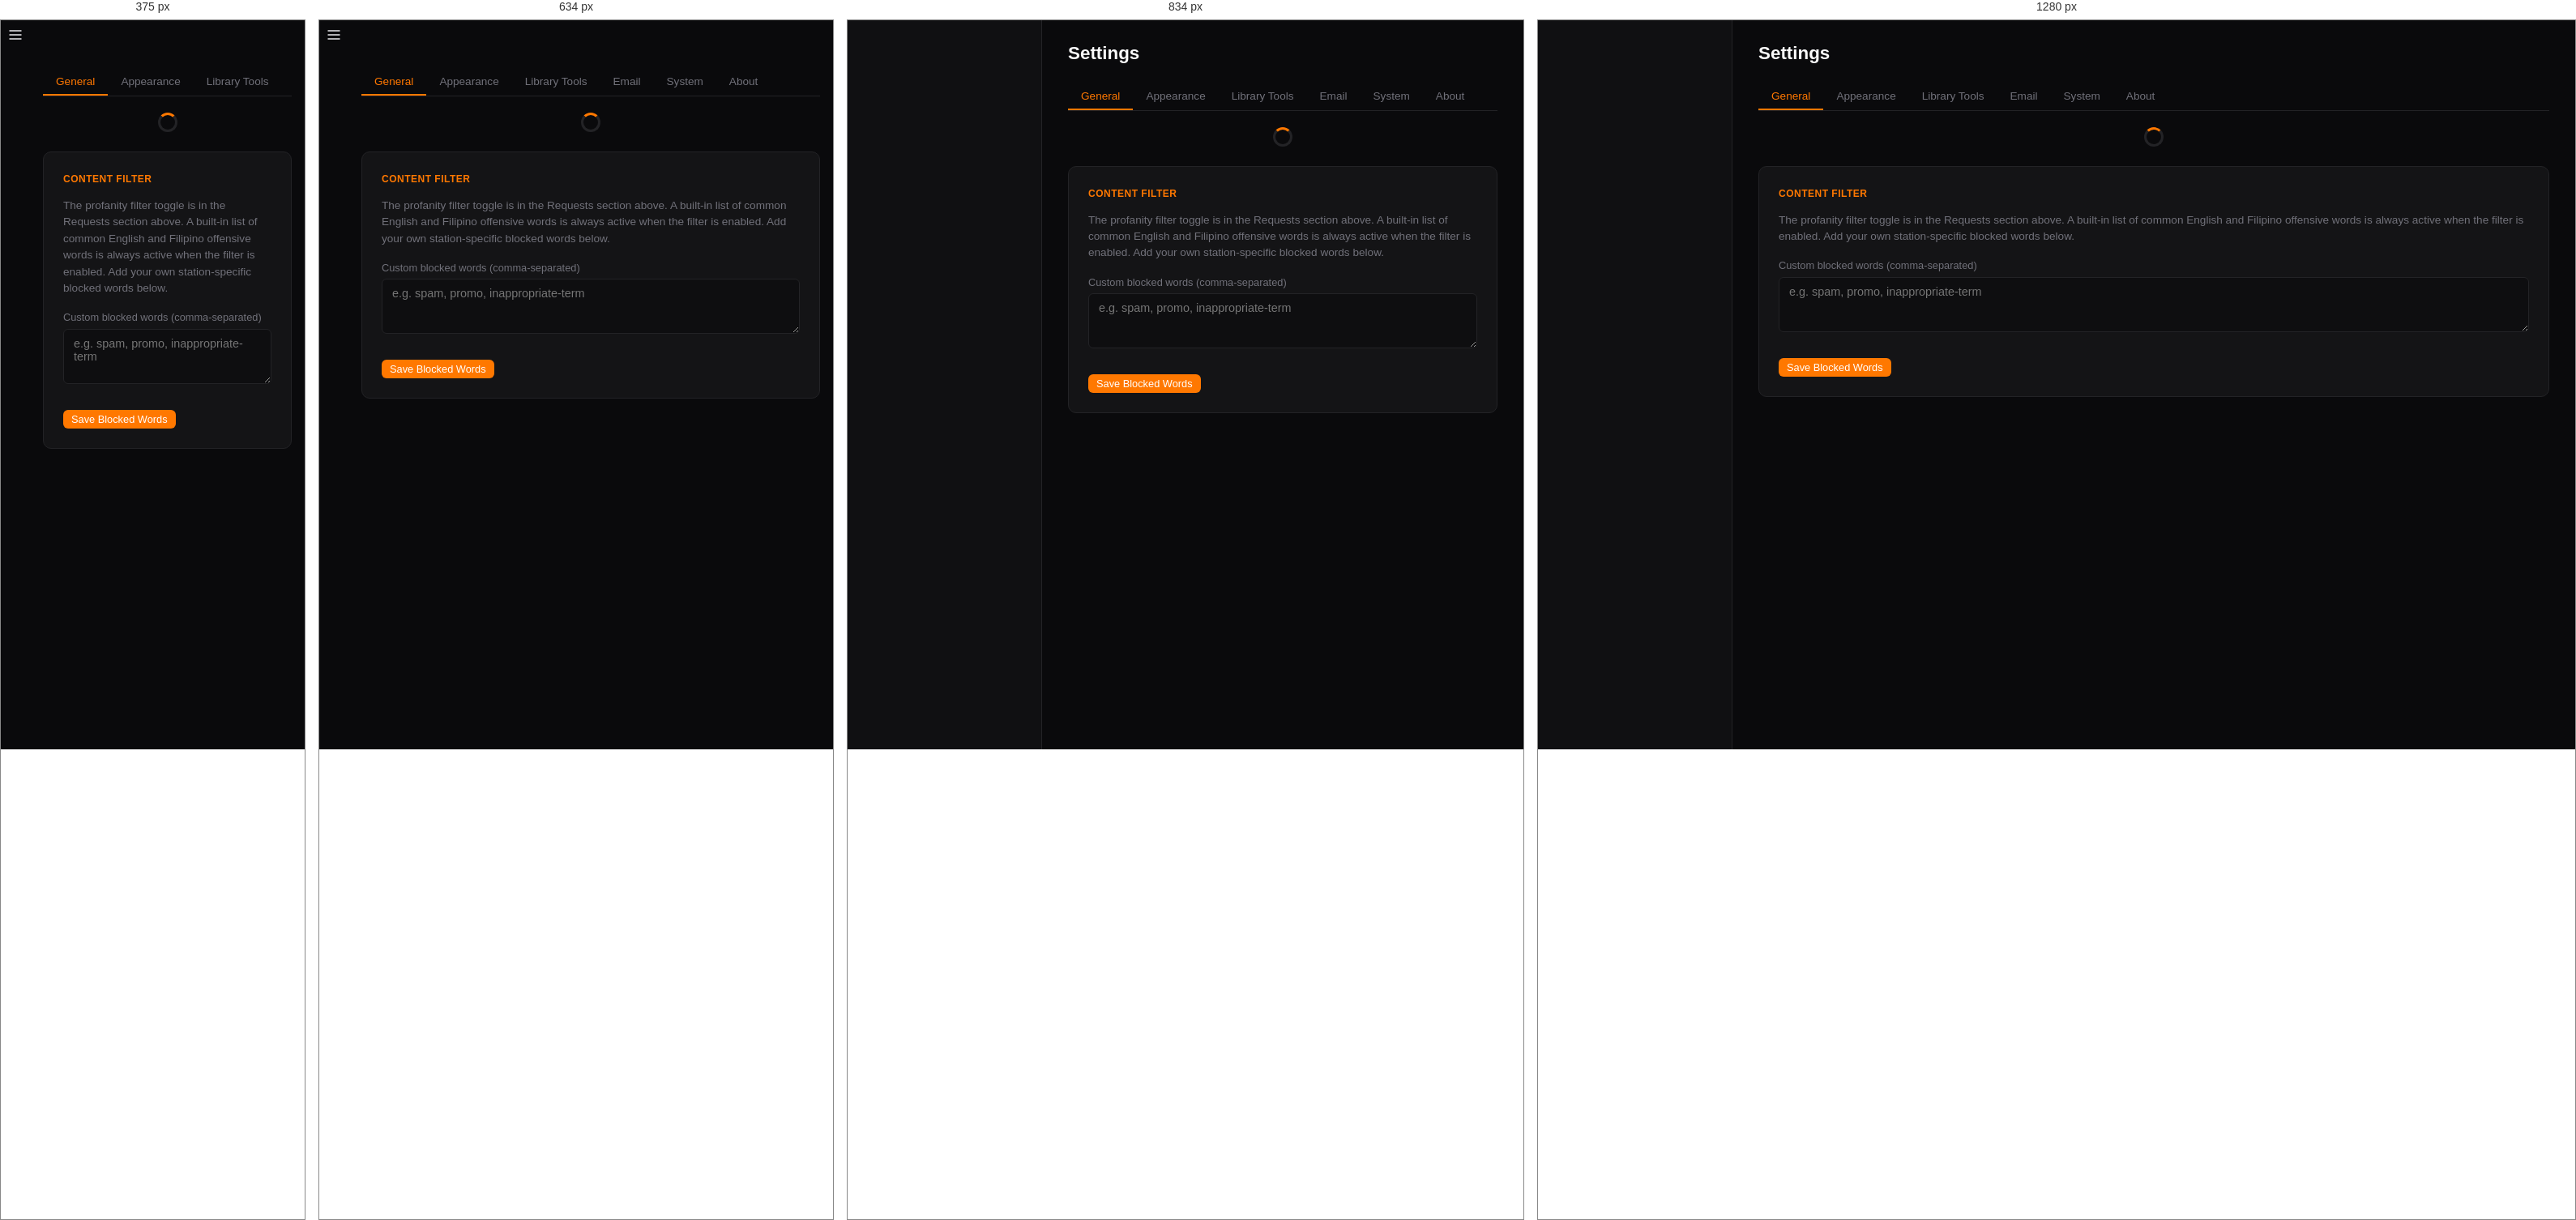
Rendered at 375 px, 634 px, 834 px and 1280 px, left to right.

<!-- file: settings.html -->
<!DOCTYPE html>
<html lang="en">
<head>
<meta charset="UTF-8">
<meta name="viewport" content="width=device-width, initial-scale=1.0">
<title>Admin — Settings</title>
<link rel="icon" type="image/svg+xml" href="/assets/icon.svg">
<link rel="stylesheet" href="/admin/css/admin.css?v=glow1">
</head>
<body>
<div class="app">
  <button id="hamburger" class="hamburger">
    <svg viewBox="0 0 24 24" width="20" height="20" fill="none" stroke="currentColor" stroke-width="2"><line x1="3" y1="6" x2="21" y2="6"/><line x1="3" y1="12" x2="21" y2="12"/><line x1="3" y1="18" x2="21" y2="18"/></svg>
  </button>
  <div id="overlay" class="overlay"></div>
  <aside id="sidebar" class="sidebar"></aside>

  <main class="main">
    <h1 class="page-title">Settings</h1>

    <div class="tabs" id="settingsTabs">
      <button class="tab active" data-tab="general">General</button>
      <button class="tab" data-tab="appearance">Appearance</button>
      <button class="tab" data-tab="tools">Library Tools</button>
      <button class="tab" data-tab="email">Email</button>
      <button class="tab" data-tab="system">System</button>
      <button class="tab" data-tab="about">About</button>
    </div>

    <!-- ── General tab ──────────────────────────────── -->
    <div class="tab-panel active" id="tab-general">
      <div id="settingsContainer">
        <div class="spinner"></div>
      </div>

      <!-- Content Filter section -->
      <div class="card" style="padding:24px;margin-top:24px">
        <h3 class="settings-section-title">Content Filter</h3>
        <p style="color:var(--text-dim);font-size:.85rem;margin-bottom:16px">
          The profanity filter toggle is in the Requests section above.
          A built-in list of common English and Filipino offensive words is always active when the filter is enabled.
          Add your own station-specific blocked words below.
        </p>
        <div class="settings-field">
          <label>Custom blocked words <span style="color:var(--text-dim);font-weight:400">(comma-separated)</span></label>
          <textarea id="blockedWords" rows="3" placeholder="e.g. spam, promo, inappropriate-term" style="margin-bottom:0;width:100%;resize:vertical;font-family:inherit;font-size:.9rem"></textarea>
        </div>
        <button id="btnSaveBlockedWords" class="btn btn-primary btn-sm" style="margin-top:12px" onclick="RendezVoxSettings.saveBlockedWords()">Save Blocked Words</button>
      </div>
    </div>

    <!-- ── Appearance tab ─────────────────────────── -->
    <div class="tab-panel" id="tab-appearance">

      <!-- Theme picker -->
      <div class="card" style="padding:24px">
        <h3 class="settings-section-title">Theme</h3>
        <p style="color:var(--text-dim);font-size:.85rem;margin-bottom:16px">
          Choose a theme for the admin panel. This preference is saved locally in your browser.
        </p>
        <div style="display:flex;align-items:center;gap:12px;margin-bottom:8px">
          <select id="themeSelect" style="margin-bottom:0;max-width:300px"></select>
          <div id="themePreviewDot" style="width:20px;height:20px;border-radius:50%;border:2px solid var(--border);flex-shrink:0"></div>
        </div>

        <hr style="border:none;border-top:1px solid var(--border);margin:24px 0">

        <h3 class="settings-section-title">Accent Color</h3>
        <p style="color:var(--text-dim);font-size:.85rem;margin-bottom:16px">
          Override the accent color used for highlights and buttons.
        </p>
        <div style="display:flex;align-items:center;gap:12px">
          <input type="color" id="accentColorPicker" style="width:40px;height:40px;padding:0;border:2px solid var(--border);border-radius:6px;cursor:pointer;background:none">
          <input type="text" id="accentColorHex" placeholder="#ff7800" maxlength="7" style="max-width:120px;margin-bottom:0">
          <button class="btn btn-ghost btn-sm" id="btnResetAccent">Reset</button>
        </div>
      </div>

    </div>

    <!-- ── Library Tools tab ────────────────────────── -->
    <div class="tab-panel" id="tab-tools">

      <!-- Scan and Tag -->
      <div class="card" style="padding:24px">
        <h3 class="settings-section-title">Scan and Tag</h3>
        <p style="color:var(--text-dim);font-size:.85rem;margin-bottom:16px">
          Scan all songs and look up metadata (genre/category) from MusicBrainz, TheAudioDB, and audio file tags.
          Fixes missing titles from filenames. Songs without a match keep their current values.
        </p>
        <div class="settings-field" style="margin-bottom:16px">
          <label>Auto-tag new songs</label>
          <div style="display:flex;align-items:center;gap:12px">
            <label class="toggle">
              <input type="checkbox" id="autoTagEnabled">
              <span class="slider"></span>
            </label>
            <span style="color:var(--text-dim);font-size:.8rem">Automatically tag unprocessed songs every 15 minutes</span>
          </div>
          <div id="autoTagStatus" style="margin-top:8px;font-size:.8rem;color:var(--text-dim)"></div>
        </div>
        <div class="settings-field">
          <label>AcoustID API key <span style="color:var(--text-dim);font-weight:400">(optional — enables audio fingerprinting)</span></label>
          <div style="font-size:.78rem;color:var(--text-dim);margin-bottom:4px">Get a free key at <a href="https://acoustid.org/new-application" target="_blank" rel="noopener" style="color:var(--accent)">acoustid.org/new-application</a></div>
          <div style="display:flex;gap:8px;align-items:flex-start">
            <div class="eye-wrap" style="flex:1">
              <input type="password" id="acoustidApiKey" placeholder="Paste your API key here" style="padding-right:36px;width:100%">
              <button type="button" class="eye-toggle" onclick="RendezVoxSettings.toggleVis('acoustidApiKey',this)" title="Show/hide API key" aria-label="Toggle API key visibility">
                <svg viewBox="0 0 24 24" width="16" height="16" fill="none" stroke="currentColor" stroke-width="2"><path d="M1 12s4-8 11-8 11 8 11 8-4 8-11 8S1 12 1 12z"/><circle cx="12" cy="12" r="3"/></svg>
              </button>
            </div>
            <button id="btnSaveApiKey" class="btn btn-ghost btn-sm" style="white-space:nowrap" onclick="RendezVoxSettings.saveApiKey()">Save Key</button>
          </div>
        </div>
        <div class="settings-field">
          <label>TheAudioDB API key <span style="color:var(--text-dim);font-weight:400">(optional — enables cover art from TheAudioDB)</span></label>
          <div style="font-size:.78rem;color:var(--text-dim);margin-bottom:4px">Free tier key is <code>2</code>. Get your own at <a href="https://www.theaudiodb.com/api_guide.php" target="_blank" rel="noopener" style="color:var(--accent)">theaudiodb.com</a></div>
          <div style="display:flex;gap:8px;align-items:flex-start">
            <div class="eye-wrap" style="flex:1">
              <input type="password" id="theAudioDbApiKey" placeholder="Default &quot;2&quot; is free tier" style="padding-right:36px;width:100%">
              <button type="button" class="eye-toggle" onclick="RendezVoxSettings.toggleVis('theAudioDbApiKey',this)" title="Show/hide API key" aria-label="Toggle API key visibility">
                <svg viewBox="0 0 24 24" width="16" height="16" fill="none" stroke="currentColor" stroke-width="2"><path d="M1 12s4-8 11-8 11 8 11 8-4 8-11 8S1 12 1 12z"/><circle cx="12" cy="12" r="3"/></svg>
              </button>
            </div>
            <button id="btnSaveTheAudioDbKey" class="btn btn-ghost btn-sm" style="white-space:nowrap" onclick="RendezVoxSettings.saveTheAudioDbKey()">Save Key</button>
          </div>
        </div>
        <div id="genreScanStatus" style="display:none;margin-bottom:12px">
          <div style="display:flex;justify-content:space-between;font-size:.85rem;margin-bottom:4px">
            <span id="genreScanLabel">Scanning…</span>
            <span id="genreScanPct">0%</span>
          </div>
          <div style="background:var(--bg-input);border-radius:4px;height:8px;overflow:hidden">
            <div id="genreScanBar" style="background:var(--accent);height:100%;width:0;transition:width .3s"></div>
          </div>
          <div style="font-size:.8rem;color:var(--text-dim);margin-top:6px">
            <span id="genreScanDetails"></span>
          </div>
        </div>
        <button id="btnGenreScan" class="btn btn-primary btn-sm" onclick="RendezVoxSettings.startGenreScan()">Scan and Tag</button>
        <button id="btnStopScan" class="btn btn-sm hidden" style="background:var(--danger);color:#fff;margin-left:8px" onclick="RendezVoxSettings.stopGenreScan()">Stop</button>
      </div>

      <!-- Library Sync -->
      <div class="card" style="padding:24px;margin-top:24px">
        <h3 class="settings-section-title">Library Sync</h3>
        <p style="color:var(--text-dim);font-size:.85rem;margin-bottom:16px">
          Scan all active songs and check that their files still exist on disk.
          Missing files are deactivated (not deleted) so Liquidsoap won't try to play them.
        </p>
        <div class="settings-field" style="margin-bottom:16px">
          <label>Auto-sync library</label>
          <div style="display:flex;align-items:center;gap:12px">
            <label class="toggle">
              <input type="checkbox" id="autoSyncEnabled">
              <span class="slider"></span>
            </label>
            <span style="color:var(--text-dim);font-size:.8rem">Automatically check for missing files every 15 minutes</span>
          </div>
          <div id="autoSyncStatus" style="margin-top:8px;font-size:.8rem;color:var(--text-dim)"></div>
        </div>
        <div id="librarySyncStatus" style="display:none;margin-bottom:12px">
          <div style="display:flex;justify-content:space-between;font-size:.85rem;margin-bottom:4px">
            <span id="librarySyncLabel">Syncing…</span>
            <span id="librarySyncPct">0%</span>
          </div>
          <div style="background:var(--bg-input);border-radius:4px;height:8px;overflow:hidden">
            <div id="librarySyncBar" style="background:var(--accent);height:100%;width:0;transition:width .3s"></div>
          </div>
          <div style="font-size:.8rem;color:var(--text-dim);margin-top:6px">
            <span id="librarySyncDetails"></span>
          </div>
        </div>
        <button id="btnLibrarySync" class="btn btn-primary btn-sm" onclick="RendezVoxSettings.startLibrarySync()">Sync Library</button>
        <button id="btnStopSync" class="btn btn-sm hidden" style="background:var(--danger);color:#fff;margin-left:8px" onclick="RendezVoxSettings.stopLibrarySync()">Stop</button>
      </div>

      <!-- Artist Cleanup -->
      <div class="card" style="padding:24px;margin-top:24px">
        <h3 class="settings-section-title">Artist Cleanup</h3>
        <p style="color:var(--text-dim);font-size:.85rem;margin-bottom:16px">
          Merge duplicate artists created from collaboration tags (feat., &amp;, with).
          Takes the primary artist and reassigns songs. Duo names like "Brooks &amp; Dunn" are preserved.
        </p>
        <div class="settings-field" style="margin-bottom:16px">
          <label>Auto-deduplicate artists</label>
          <div style="display:flex;align-items:center;gap:12px">
            <label class="toggle">
              <input type="checkbox" id="autoDedupEnabled">
              <span class="slider"></span>
            </label>
            <span style="color:var(--text-dim);font-size:.8rem">Automatically merge duplicate artists every 15 minutes</span>
          </div>
          <div id="autoDedupStatus" style="margin-top:8px;font-size:.8rem;color:var(--text-dim)"></div>
        </div>
        <div id="artistDedupStatus" style="display:none;margin-bottom:12px">
          <div style="display:flex;justify-content:space-between;font-size:.85rem;margin-bottom:4px">
            <span id="artistDedupLabel">Deduplicating…</span>
            <span id="artistDedupPct">0%</span>
          </div>
          <div style="background:var(--bg-input);border-radius:4px;height:8px;overflow:hidden">
            <div id="artistDedupBar" style="background:var(--accent);height:100%;width:0;transition:width .3s"></div>
          </div>
          <div style="font-size:.8rem;color:var(--text-dim);margin-top:6px">
            <span id="artistDedupDetails"></span>
          </div>
        </div>
        <button id="btnArtistDedup" class="btn btn-primary btn-sm" onclick="RendezVoxSettings.startArtistDedup()">Deduplicate Artists</button>
        <button id="btnStopDedup" class="btn btn-sm hidden" style="background:var(--danger);color:#fff;margin-left:8px" onclick="RendezVoxSettings.stopArtistDedup()">Stop</button>
      </div>

      <!-- Audio Normalization -->
      <div class="card" style="padding:24px;margin-top:24px">
        <h3 class="settings-section-title">Audio Normalization</h3>
        <p style="color:var(--text-dim);font-size:.85rem;margin-bottom:16px">
          Analyze loudness (LUFS) of all songs and calculate per-track gain for consistent volume.
          Gain is applied in real-time during playback — no files are modified.
        </p>
        <div class="settings-field" style="margin-bottom:16px">
          <label>Auto-normalize new songs</label>
          <div style="display:flex;align-items:center;gap:12px">
            <label class="toggle">
              <input type="checkbox" id="autoNormEnabled">
              <span class="slider"></span>
            </label>
            <span style="color:var(--text-dim);font-size:.8rem">Automatically normalize unanalyzed songs every 15 minutes</span>
          </div>
          <div id="autoNormStatus" style="margin-top:8px;font-size:.8rem;color:var(--text-dim)"></div>
        </div>
        <div class="settings-field" style="margin-bottom:16px">
          <label>Target loudness (LUFS)</label>
          <select id="normTargetLufs" style="margin-bottom:0;max-width:260px">
            <option value="-23.0">-23.0 LUFS (broadcast standard)</option>
            <option value="-16.0">-16.0 LUFS (streaming)</option>
            <option value="-14.0">-14.0 LUFS (default)</option>
            <option value="-11.0">-11.0 LUFS (loud / club)</option>
          </select>
        </div>
        <div id="normStatus" style="display:none;margin-bottom:12px">
          <div style="display:flex;justify-content:space-between;font-size:.85rem;margin-bottom:4px">
            <span id="normLabel">Analyzing…</span>
            <span id="normPct">0%</span>
          </div>
          <div style="background:var(--bg-input);border-radius:4px;height:8px;overflow:hidden">
            <div id="normBar" style="background:var(--accent);height:100%;width:0;transition:width .3s"></div>
          </div>
          <div style="font-size:.8rem;color:var(--text-dim);margin-top:6px">
            <span id="normDetails"></span>
          </div>
        </div>
        <button id="btnNormalize" class="btn btn-primary btn-sm" onclick="RendezVoxSettings.startNormalize()">Normalize</button>
        <button id="btnStopNorm" class="btn btn-sm hidden" style="background:var(--danger);color:#fff;margin-left:8px" onclick="RendezVoxSettings.stopNormalize()">Stop</button>
      </div>

      <!-- Path Rename -->
      <div class="card" style="padding:24px;margin-top:24px">
        <h3 class="settings-section-title">Path Rename</h3>
        <p style="color:var(--text-dim);font-size:.85rem;margin-bottom:16px">
          Rename directories and files to proper title case (e.g. "80s COUNTRY MUSIC" &rarr; "80s Country Music").
          Each rename updates the database immediately so the stream is never interrupted.
        </p>
        <div class="settings-field" style="margin-bottom:16px">
          <label>Auto-rename paths</label>
          <div style="display:flex;align-items:center;gap:12px">
            <label class="toggle">
              <input type="checkbox" id="autoRenameEnabled">
              <span class="slider"></span>
            </label>
            <span style="color:var(--text-dim);font-size:.8rem">Automatically rename new paths every 15 minutes</span>
          </div>
          <div id="autoRenameStatus" style="margin-top:8px;font-size:.8rem;color:var(--text-dim)"></div>
        </div>
        <div id="renameStatus" style="display:none;margin-bottom:12px">
          <div style="display:flex;justify-content:space-between;font-size:.85rem;margin-bottom:4px">
            <span id="renameLabel">Renaming…</span>
            <span id="renamePct">0%</span>
          </div>
          <div style="background:var(--bg-input);border-radius:4px;height:8px;overflow:hidden">
            <div id="renameBar" style="background:var(--accent);height:100%;width:0;transition:width .3s"></div>
          </div>
          <div style="font-size:.8rem;color:var(--text-dim);margin-top:6px">
            <span id="renameDetails"></span>
          </div>
        </div>
        <button id="btnRenamePaths" class="btn btn-primary btn-sm" onclick="RendezVoxSettings.startRenamePaths()">Rename Paths</button>
        <button id="btnStopRename" class="btn btn-sm hidden" style="background:var(--danger);color:#fff;margin-left:8px" onclick="RendezVoxSettings.stopRenamePaths()">Stop</button>
      </div>

    </div>

    <!-- ── Email tab ────────────────────────────────── -->
    <div class="tab-panel" id="tab-email">
      <div class="card" style="padding:24px">
        <h3 class="settings-section-title">Email (SMTP)</h3>
        <p style="color:var(--text-dim);font-size:.85rem;margin-bottom:16px">
          Configure SMTP for password reset emails and notifications.
        </p>
        <div class="settings-field">
          <label>SMTP Host</label>
          <input type="text" id="smtpHost" placeholder="e.g. smtp.gmail.com" style="margin-bottom:0">
        </div>
        <div style="display:flex;gap:16px;margin-top:12px">
          <div class="settings-field" style="flex:1">
            <label>Port</label>
            <select id="smtpPort" style="margin-bottom:0">
              <option value="587">587 (STARTTLS)</option>
              <option value="465">465 (SSL)</option>
              <option value="25">25 (Plain)</option>
            </select>
          </div>
          <div class="settings-field" style="flex:1">
            <label>Encryption</label>
            <select id="smtpEncryption" style="margin-bottom:0">
              <option value="tls">STARTTLS</option>
              <option value="ssl">SSL/TLS</option>
              <option value="none">None</option>
            </select>
          </div>
        </div>
        <div style="display:flex;gap:16px;margin-top:12px">
          <div class="settings-field" style="flex:1">
            <label>Username</label>
            <input type="text" id="smtpUsername" placeholder="SMTP login" style="margin-bottom:0" autocomplete="off">
          </div>
          <div class="settings-field" style="flex:1">
            <label>Password</label>
            <div class="eye-wrap">
              <input type="password" id="smtpPassword" placeholder="SMTP password" style="padding-right:36px;width:100%" autocomplete="off">
              <button type="button" class="eye-toggle" onclick="RendezVoxSettings.toggleVis('smtpPassword',this)" title="Show/hide password" aria-label="Toggle password visibility">
                <svg viewBox="0 0 24 24" width="16" height="16" fill="none" stroke="currentColor" stroke-width="2"><path d="M1 12s4-8 11-8 11 8 11 8-4 8-11 8S1 12 1 12z"/><circle cx="12" cy="12" r="3"/></svg>
              </button>
            </div>
          </div>
        </div>
        <div style="display:flex;gap:16px;margin-top:12px">
          <div class="settings-field" style="flex:1">
            <label>From Address</label>
            <input type="email" id="smtpFromAddress" placeholder="[email-redacted]" style="margin-bottom:0">
          </div>
          <div class="settings-field" style="flex:1">
            <label>From Name</label>
            <input type="text" id="smtpFromName" placeholder="RendezVox" style="margin-bottom:0">
          </div>
        </div>
        <div style="display:flex;gap:8px;align-items:center;margin-top:16px">
          <button class="btn btn-primary btn-sm" onclick="RendezVoxSettings.saveSmtp()">Save SMTP Settings</button>
          <button class="btn btn-ghost btn-sm" onclick="RendezVoxSettings.sendTestEmail()">Send Test Email</button>
        </div>
        <div id="smtpTestStatus" style="margin-top:8px;font-size:.8rem;color:var(--text-dim)"></div>
      </div>
    </div>

    <!-- ── System tab ────────────────────────────────── -->
    <div class="tab-panel" id="tab-system">
      <div class="card" style="padding:24px">
        <div style="display:flex;justify-content:space-between;align-items:center;margin-bottom:16px">
          <h3 class="settings-section-title" style="margin-bottom:0">System Information</h3>
          <button class="btn btn-ghost btn-sm" id="btnRefreshSystem" style="font-size:.75rem">Refresh</button>
        </div>
        <div id="systemInfoContainer">
          <div class="spinner"></div>
        </div>
      </div>
    </div>

    <!-- ── About tab ────────────────────────────────── -->
    <div class="tab-panel" id="tab-about">
      <div class="card" style="padding:24px">
        <h3 class="settings-section-title">About</h3>
        <p style="color:var(--text-dim);font-size:.9rem;line-height:1.7;margin-bottom:16px">
          <strong id="aboutStationName" style="font-size:1.1rem;color:var(--text)">RendezVox</strong><br>
          A hybrid online streaming platform that works like an FM radio station &mdash;
          fully self-hosted, with automated playlists, live scheduling, song requests,
          and real-time playback powered by Liquidsoap and Icecast.
        </p>
        <span style="color:var(--text-dim);font-size:.8rem" id="aboutVersion"></span>

        <hr class="settings-divider">

        <h4 style="font-size:.85rem;color:var(--text);margin-bottom:8px">Developer</h4>
        <p style="color:var(--text-dim);font-size:.85rem;line-height:1.6;margin-bottom:16px">
          <strong style="color:var(--text)">Richard Ramirez Ayuyang, PhD</strong><br>
          Professor II, College of Information and Computing Sciences<br>
          Cagayan State University
        </p>

        <hr class="settings-divider">

        <h4 style="font-size:.85rem;color:var(--text);margin-bottom:8px">Through</h4>
        <p style="color:var(--text-dim);font-size:.85rem;line-height:1.6">
          <a href="https://downstreamtech.net" target="_blank" rel="noopener" style="color:var(--accent);font-weight:600">DownStreamTech</a><br>
          A Philippine-based startup empowering public institutions through affordable,
          locally-built open-source technology solutions. Serving local government units,
          schools, and government agencies with custom applications for document management,
          digital transformation, and IT infrastructure.
        </p>
      </div>
    </div>

    <!-- Sticky save bar -->
    <div id="saveBar" class="save-bar hidden">
      <span>You have unsaved changes</span>
      <div style="display:flex;gap:8px">
        <button class="btn btn-ghost btn-sm" onclick="RendezVoxSettings.cancelChanges()">Cancel</button>
        <button id="btnSaveAll" class="btn btn-primary btn-sm" onclick="RendezVoxSettings.saveAll()">Save Changes</button>
      </div>
    </div>
  </main>
</div>

<div class="toast-container" id="toasts"></div>

<script src="/assets/scroll-controls.js?v=20260225"></script>
<script src="/admin/js/api.js?v=20260225"></script>
<script src="/admin/js/auth.js?v=20260225"></script>
<script src="/admin/js/theme.js?v=20260225"></script>
<script src="/admin/js/nav.js?v=20260225e"></script>
<script src="/admin/js/settings.js?v=20260225e"></script>
<script>
  if (RendezVoxAuth.requireRole('super_admin')) {
    RendezVoxNav.init();
    RendezVoxSettings.init();
  }
</script>
</body>
</html>


/* @media block from css/admin.css */
@media (max-width: 768px) {
  .sidebar { transform: translateX(-100%); width: var(--sidebar-w) !important; }
  .sidebar.open { transform: translateX(0); }
  .sidebar.collapsed .sidebar-brand { padding: 16px 16px 8px; }
  .sidebar.collapsed .sidebar-nav a { justify-content: flex-start; padding: 10px 20px; }
  .sidebar.collapsed .sidebar-nav a.active { padding-left: 17px; }
  .sidebar.collapsed .sidebar-nav .nav-label { display: inline; }
  .sidebar.collapsed .sidebar-footer { padding: 12px 16px; }
  .sidebar.collapsed .sidebar-footer-row { flex-direction: row; align-items: center; gap: 10px; }
  .sidebar.collapsed .sidebar-footer-row .username { display: inline; }
  .sidebar.collapsed .sidebar-footer-row .btn-logout { margin-left: auto; }
  .sidebar-collapse-btn { display: none; }
  .sidebar-brand { padding: 16px 16px 10px; }
  .sidebar-logo { width: 96px; height: 96px; }
  .mobile-topbar { display: flex; }
  .hamburger { display: flex; }
  .overlay.open { display: block; }
  .main { margin-left: 0 !important; padding: 16px; padding-top: 60px; }
  .page-title { display: none; }
}

/* @media block from css/admin.css */
@media (max-width: 768px) {
  .tabs { overflow-x: auto; -webkit-overflow-scrolling: touch; flex-wrap: nowrap; }
  .tab { white-space: nowrap; }
}

/* @media block from css/admin.css */
@media (max-width: 900px) {
  .stats-grid { grid-template-columns: repeat(2, 1fr); }
}

/* @media block from css/admin.css */
@media (max-width: 500px) {
  .stats-grid { grid-template-columns: 1fr; }
}

/* @media block from css/admin.css */
@media (max-width: 1024px) {
  .loc-picker-fields { grid-template-columns: 1fr 1fr; }  /* 2 cols on tablet portrait */
}

/* @media block from css/admin.css */
@media (max-width: 768px) {
  .loc-picker-fields { grid-template-columns: 1fr; }
}

/* @media block from css/admin.css */
@media (max-width: 768px) {
  .mp-bar { left: 0 !important; padding: 0 12px; height: 48px; gap: 8px; }
  .mp-vol input[type=range] { width: 50px; }
  .mp-expand-btn { bottom: 8px; right: 8px; }
}